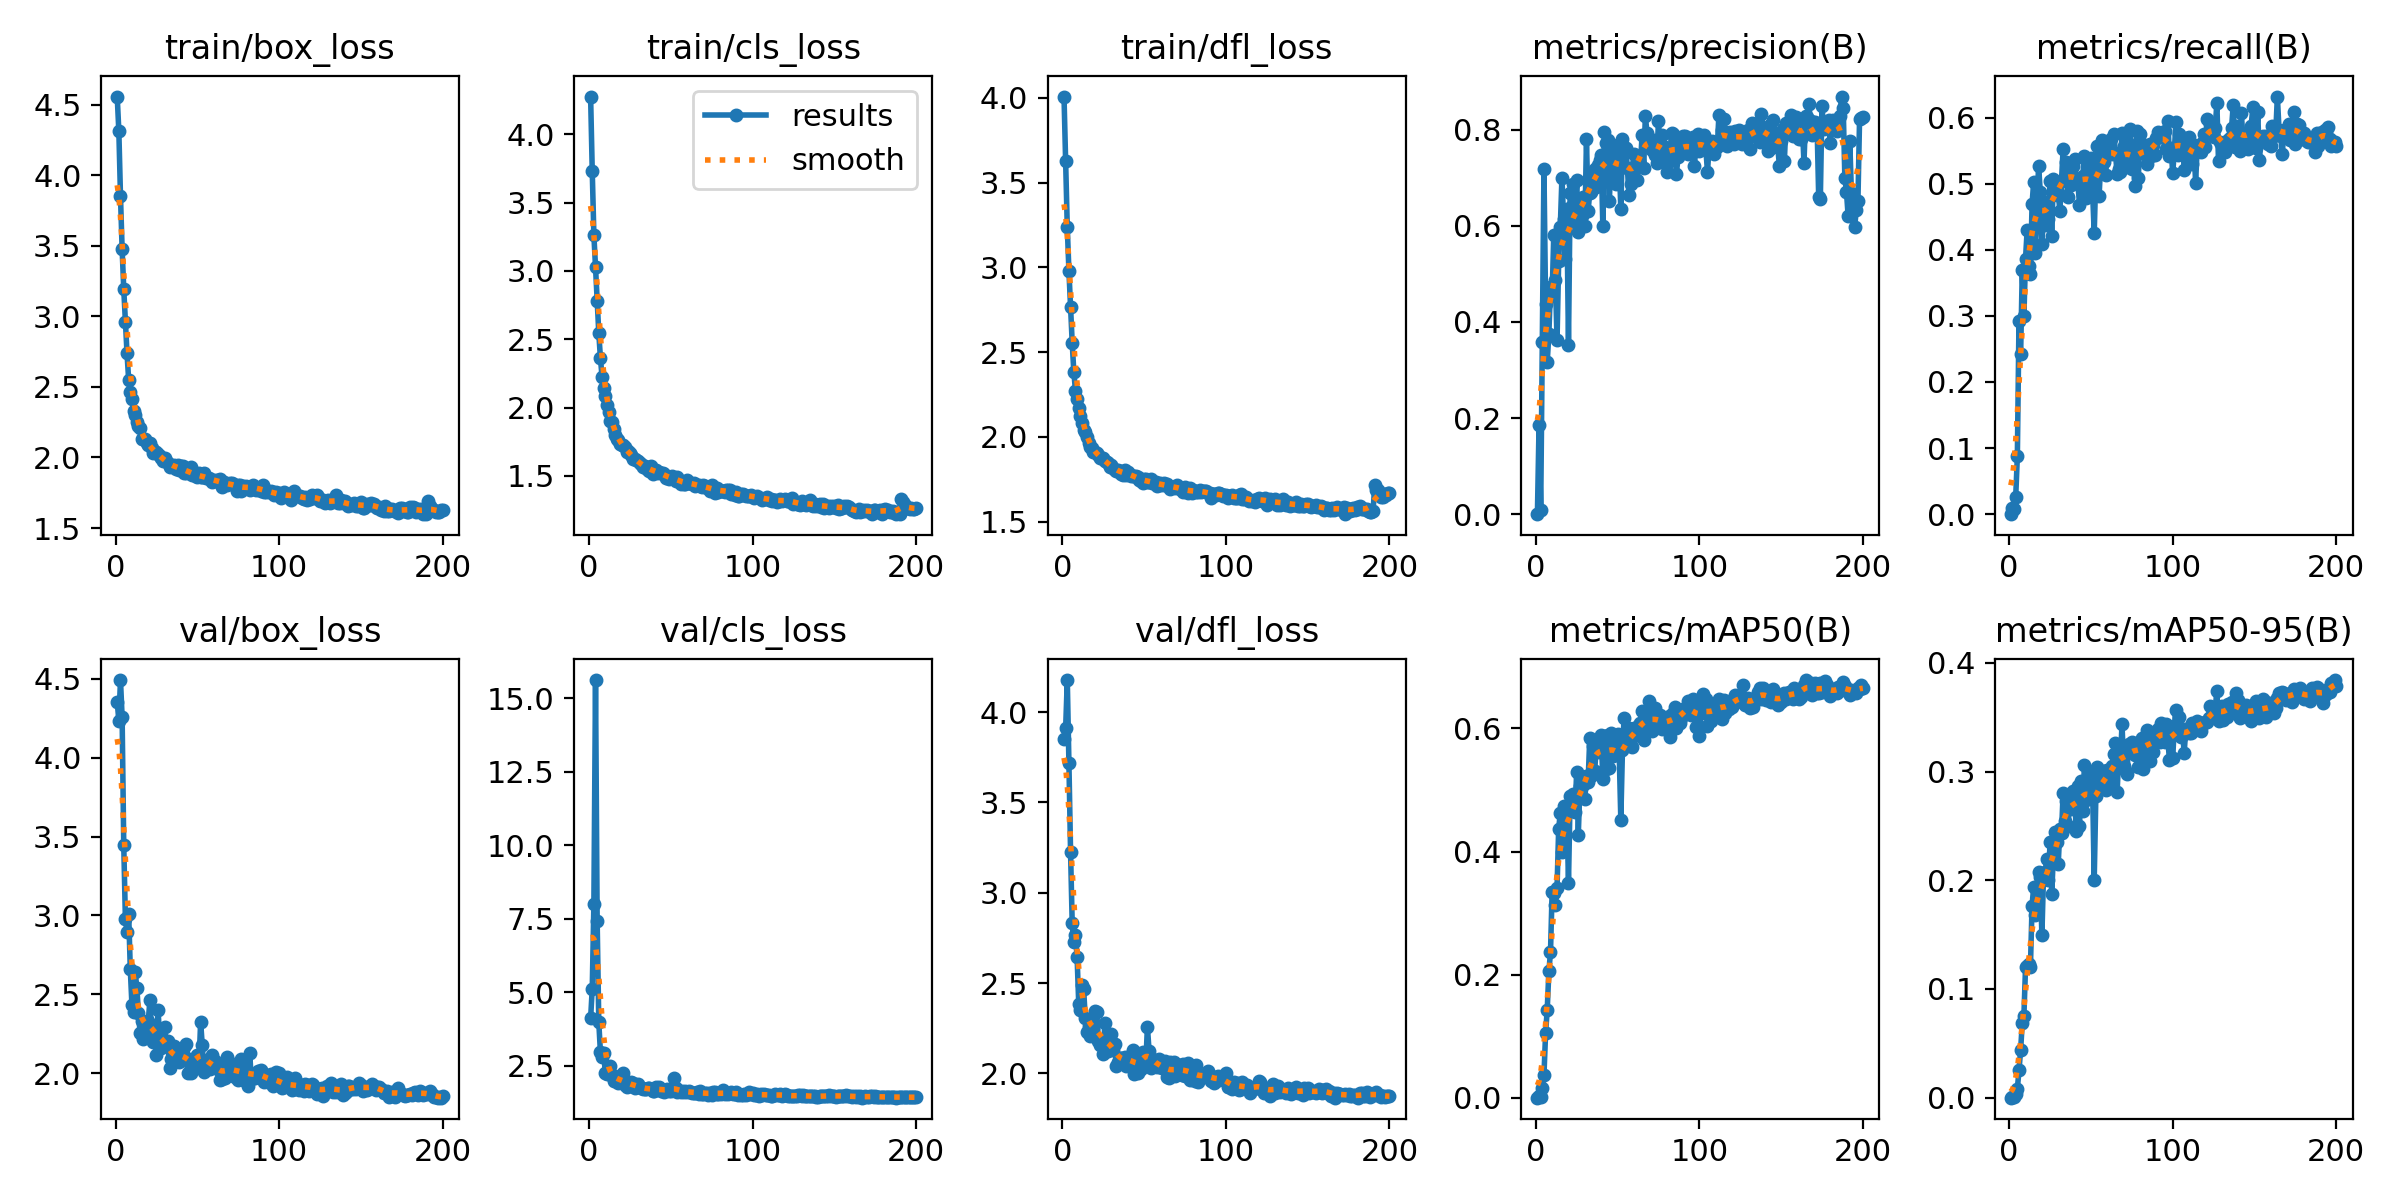

Data behind this chart, as committed beside it:
epoch, time, train/box_loss, train/cls_loss, train/dfl_loss, metrics/precision(B), metrics/recall(B), metrics/mAP50(B), metrics/mAP50-95(B), val/box_loss, val/cls_loss, val/dfl_loss, lr/pg0, lr/pg1, lr/pg2
1, 11.74, 4.556, 4.277, 4.008, 0, 0, 0, 0, 4.352, 4.108, 3.851, 0.003296, 0.003296, 0.07033
2, 17.16, 4.31, 3.729, 3.626, 0.1857, 0.00966, 0.00331, 0.00088, 4.234, 5.127, 3.91, 0.006597, 0.006597, 0.0403
3, 22.37, 3.851, 3.26, 3.235, 0.00786, 0.00736, 0.00113, 0.00017, 4.491, 8.011, 4.177, 0.009864, 0.009864, 0.01023
4, 27.57, 3.476, 3.029, 2.979, 0.3587, 0.02657, 0.01577, 0.00356, 4.256, 15.62, 3.718, 0.009851, 0.009851, 0.009851
5, 32.77, 3.192, 2.782, 2.768, 0.7183, 0.0877, 0.03672, 0.00838, 3.445, 7.422, 3.227, 0.009802, 0.009802, 0.009802
6, 37.83, 2.96, 2.545, 2.556, 0.4377, 0.2926, 0.1047, 0.02505, 2.978, 3.973, 2.832, 0.009753, 0.009753, 0.009753
7, 43.08, 2.738, 2.361, 2.384, 0.3164, 0.2417, 0.143, 0.04372, 2.897, 2.958, 2.726, 0.009703, 0.009703, 0.009703
8, 47.96, 2.55, 2.225, 2.272, 0.3755, 0.3687, 0.2051, 0.06901, 3.01, 2.795, 2.765, 0.009654, 0.009654, 0.009654
9, 52.7, 2.461, 2.145, 2.222, 0.4723, 0.2995, 0.2365, 0.07534, 2.659, 2.937, 2.644, 0.009604, 0.009604, 0.009604
10, 57.36, 2.415, 2.083, 2.17, 0.455, 0.3866, 0.3346, 0.1199, 2.433, 2.251, 2.387, 0.009555, 0.009555, 0.009555
11, 62.11, 2.332, 2.017, 2.122, 0.5816, 0.4298, 0.3321, 0.1207, 2.389, 2.233, 2.353, 0.009505, 0.009505, 0.009505
12, 66.81, 2.3, 1.969, 2.079, 0.4877, 0.3755, 0.3136, 0.1229, 2.64, 2.241, 2.488, 0.009456, 0.009456, 0.009456
13, 71.56, 2.253, 1.903, 2.041, 0.3623, 0.3636, 0.341, 0.1207, 2.542, 2.487, 2.466, 0.009406, 0.009406, 0.009406
14, 76.19, 2.222, 1.891, 2.027, 0.5279, 0.4693, 0.4373, 0.1768, 2.383, 2.159, 2.306, 0.009357, 0.009357, 0.009357
15, 80.78, 2.208, 1.842, 1.999, 0.5985, 0.5032, 0.4627, 0.1942, 2.257, 1.978, 2.23, 0.009307, 0.009307, 0.009307
16, 85.47, 2.128, 1.797, 1.96, 0.7006, 0.3944, 0.3997, 0.168, 2.333, 2.159, 2.262, 0.009258, 0.009258, 0.009258
17, 90.36, 2.128, 1.772, 1.942, 0.6145, 0.4673, 0.4736, 0.1919, 2.218, 1.997, 2.209, 0.009208, 0.009208, 0.009208
18, 95.02, 2.13, 1.761, 1.933, 0.531, 0.5266, 0.4642, 0.2075, 2.267, 1.899, 2.214, 0.009158, 0.009158, 0.009158
19, 99.84, 2.099, 1.734, 1.909, 0.6343, 0.4876, 0.4674, 0.2027, 2.329, 1.97, 2.252, 0.009109, 0.009109, 0.009109
20, 104.6, 2.087, 1.728, 1.907, 0.3518, 0.4085, 0.3492, 0.1493, 2.333, 2.144, 2.345, 0.009059, 0.009059, 0.009059
21, 109.3, 2.099, 1.725, 1.902, 0.6683, 0.4519, 0.4899, 0.2047, 2.463, 2.246, 2.343, 0.00901, 0.00901, 0.00901
22, 114, 2.065, 1.707, 1.891, 0.6412, 0.4375, 0.4689, 0.2077, 2.271, 1.857, 2.179, 0.00896, 0.00896, 0.00896
23, 118.7, 2.031, 1.678, 1.872, 0.6879, 0.4716, 0.4938, 0.2197, 2.199, 1.788, 2.157, 0.008911, 0.008911, 0.008911
24, 123.5, 2.042, 1.679, 1.875, 0.6089, 0.4468, 0.4635, 0.2002, 2.259, 1.912, 2.182, 0.008861, 0.008861, 0.008861
25, 128.5, 2.038, 1.665, 1.875, 0.6948, 0.5035, 0.529, 0.2351, 2.116, 1.801, 2.107, 0.008812, 0.008812, 0.008812
26, 133.3, 2.027, 1.653, 1.856, 0.5872, 0.4214, 0.4275, 0.1875, 2.401, 1.937, 2.282, 0.008762, 0.008762, 0.008762
27, 138.1, 2.008, 1.623, 1.852, 0.5979, 0.5075, 0.5061, 0.222, 2.202, 1.919, 2.181, 0.008713, 0.008713, 0.008713
28, 142.8, 1.994, 1.621, 1.843, 0.6209, 0.5001, 0.5121, 0.2449, 2.159, 1.748, 2.124, 0.008663, 0.008663, 0.008663
29, 147.5, 1.978, 1.615, 1.82, 0.6602, 0.4833, 0.5077, 0.2348, 2.202, 1.813, 2.15, 0.008614, 0.008614, 0.008614
30, 152.1, 1.999, 1.61, 1.836, 0.5992, 0.4869, 0.4848, 0.215, 2.293, 1.879, 2.219, 0.008564, 0.008564, 0.008564
31, 156.9, 1.974, 1.593, 1.814, 0.7799, 0.4584, 0.5235, 0.2475, 2.197, 1.761, 2.131, 0.008515, 0.008515, 0.008515
32, 161.6, 1.962, 1.585, 1.806, 0.6313, 0.5039, 0.5134, 0.2438, 2.203, 1.747, 2.162, 0.008466, 0.008466, 0.008466
33, 166.3, 1.929, 1.566, 1.796, 0.669, 0.5523, 0.5841, 0.2805, 2.033, 1.726, 2.042, 0.008416, 0.008416, 0.008416
34, 170.9, 1.949, 1.574, 1.807, 0.6705, 0.5044, 0.5222, 0.2543, 2.092, 1.695, 2.066, 0.008367, 0.008367, 0.008367
35, 175.6, 1.937, 1.557, 1.799, 0.6989, 0.5323, 0.5707, 0.2732, 2.119, 1.708, 2.086, 0.008317, 0.008317, 0.008317
36, 180.2, 1.946, 1.546, 1.778, 0.7189, 0.4804, 0.5312, 0.25, 2.176, 1.742, 2.088, 0.008268, 0.008268, 0.008268
37, 185, 1.915, 1.538, 1.775, 0.6817, 0.5086, 0.5696, 0.2762, 2.089, 1.756, 2.069, 0.008218, 0.008218, 0.008218
38, 189.8, 1.945, 1.568, 1.807, 0.7261, 0.4984, 0.561, 0.2653, 2.105, 1.707, 2.093, 0.008169, 0.008169, 0.008169
39, 194.5, 1.909, 1.515, 1.776, 0.737, 0.5259, 0.5853, 0.2826, 2.07, 1.648, 2.04, 0.008119, 0.008119, 0.008119
40, 199.2, 1.939, 1.542, 1.79, 0.7466, 0.5379, 0.5897, 0.281, 2.095, 1.63, 2.092, 0.00807, 0.00807, 0.00807
41, 203.9, 1.938, 1.539, 1.783, 0.6, 0.5057, 0.5187, 0.2452, 2.125, 1.764, 2.066, 0.00802, 0.00802, 0.00802
42, 208.5, 1.891, 1.519, 1.768, 0.7963, 0.5013, 0.587, 0.2863, 2.166, 1.716, 2.099, 0.007971, 0.007971, 0.007971
43, 213.4, 1.892, 1.527, 1.766, 0.7725, 0.4682, 0.5338, 0.2503, 2.187, 1.773, 2.131, 0.007921, 0.007921, 0.007921
44, 218.1, 1.913, 1.521, 1.769, 0.7793, 0.507, 0.5899, 0.2912, 2.004, 1.652, 1.999, 0.007872, 0.007872, 0.007872
45, 222.7, 1.889, 1.52, 1.768, 0.6522, 0.5118, 0.5361, 0.2641, 2.09, 1.689, 2.062, 0.007822, 0.007822, 0.007822
46, 227.4, 1.929, 1.516, 1.761, 0.7483, 0.5424, 0.5923, 0.3065, 2.001, 1.604, 2.003, 0.007772, 0.007772, 0.007772
47, 232.2, 1.877, 1.48, 1.744, 0.7673, 0.4786, 0.556, 0.2737, 2.056, 1.678, 2.047, 0.007723, 0.007723, 0.007723
48, 236.8, 1.874, 1.49, 1.74, 0.7562, 0.4993, 0.5726, 0.2757, 2.054, 1.701, 2.022, 0.007673, 0.007673, 0.007673
49, 241.7, 1.868, 1.475, 1.726, 0.6861, 0.5276, 0.5712, 0.2856, 2.076, 1.649, 2.121, 0.007624, 0.007624, 0.007624
50, 246.4, 1.86, 1.488, 1.752, 0.74, 0.5388, 0.5906, 0.3001, 2.119, 1.625, 2.105, 0.007574, 0.007574, 0.007574
51, 251.1, 1.889, 1.496, 1.751, 0.7415, 0.4881, 0.5613, 0.286, 2.043, 1.688, 2.048, 0.007525, 0.007525, 0.007525
52, 255.8, 1.862, 1.48, 1.733, 0.6344, 0.4248, 0.4519, 0.2006, 2.327, 2.084, 2.259, 0.007476, 0.007476, 0.007476
53, 260.7, 1.861, 1.464, 1.733, 0.7802, 0.516, 0.5649, 0.278, 2.178, 1.742, 2.126, 0.007426, 0.007426, 0.007426
54, 265.4, 1.888, 1.49, 1.753, 0.765, 0.5572, 0.6165, 0.3046, 2.011, 1.604, 2.028, 0.007377, 0.007377, 0.007377
55, 270.2, 1.853, 1.472, 1.726, 0.7624, 0.4819, 0.577, 0.2857, 2.056, 1.633, 2.045, 0.007327, 0.007327, 0.007327
56, 274.8, 1.857, 1.442, 1.725, 0.7213, 0.5331, 0.5856, 0.2942, 2.082, 1.604, 2.056, 0.007278, 0.007278, 0.007278
57, 279.5, 1.856, 1.452, 1.732, 0.6638, 0.5656, 0.6009, 0.2878, 2.042, 1.628, 2.073, 0.007228, 0.007228, 0.007228
58, 284.2, 1.844, 1.437, 1.708, 0.6874, 0.533, 0.5733, 0.3007, 2.029, 1.604, 2.034, 0.007178, 0.007178, 0.007178
59, 288.8, 1.825, 1.442, 1.717, 0.7188, 0.5131, 0.5706, 0.2835, 2.114, 1.655, 2.082, 0.007129, 0.007129, 0.007129
60, 293.5, 1.839, 1.472, 1.729, 0.7501, 0.5575, 0.6005, 0.3015, 2.04, 1.609, 2.036, 0.007079, 0.007079, 0.007079
... 140 more rows
